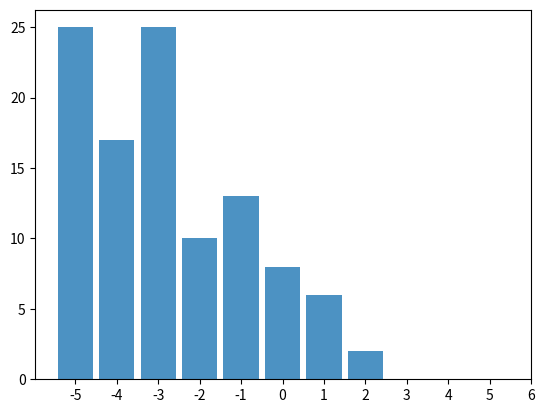

Write the Python code that produced this figure. (Note: this script raises an exception after producing the figure.)
import numpy as np
import random
import itertools
import matplotlib.pyplot as plt
from os.path import join

class evolutionIndirectReciprocitySimulation:

    nodes = []
    validNodeIds = []

    def __init__(self, numNodes, numInteractions, numGenerations, initialScore=0,
                 benefit=1, cost=0.1, strategyLimits=[-5,6], scoreLimits=[-5,5], mutation=False):

        # todo - scores between -5:+5
        # todo strategies between -5:+6 => -5=uncond cooperators ; +6=uncond defectors
        # todo -> find out, Are costs and benefits updated during runtime? (original paper end of legend of fig 1)
        self.logFreq=3
        self.numNodes = numNodes
        self.numInteractions = numInteractions
        self.numGenerations = numGenerations

        self.initialScore = initialScore

        self.payoffBenefit = benefit
        self.payoffCost = cost
        self.strategyLimits = strategyLimits
        self.scoreLimits = scoreLimits
        self.mutation = mutation

        assert(benefit > cost)

        self.idIterator = 0

        self.initiateNodes()

    def runSimulation(self):
        print('=====    Initiating simulation   ======')
        for i in range(self.numGenerations):
            print('-- Generation {} --'.format(i))
            self.runGeneration()

            # self.printPayoffs()
            self.reproduce()
            if i%self.logFreq==0:
                print('== Logging {} =='.format(i))
                self.logs(i)

    def runGeneration(self):
        interactionPairs = self.pickInteractionPairs(self.nodes, self.numInteractions)
        for pair in interactionPairs:
            self.runInteraction(pair)

        # print(self.nodes)
        return {}

    def runInteraction(self, pair):
        donner = pair[0]
        recipient = pair[1]
        score = self.checkRecipientScore(recipient)

        if score >= donner['strategy']:      # Each node has its own strategy
            # Cooperate
            if[donner['score'] < self.scoreLimits[1]]:
                donner['score'] += 1
            donner['payoff'] -= self.payoffCost
            donner['payoff'] += self.payoffBenefit

            # todo - talk with the teacher to make sure this is right
            '''donner['score'] += 0.1
            recipient['score'] += 0.1'''


        else:
            # Deflect
            if[donner['score'] > self.scoreLimits[0]]:
                donner['score'] -= 1


        return

    def reproduce(self):
        print('== Raising new generation ==')
        newNodes = []

        payoffs = [node['payoff'] for node in self.nodes]
        totalPayoff = 0
        for p in payoffs:
            totalPayoff += p

        numChilds = [p*self.numNodes/totalPayoff for p in payoffs]
        # print(payoffs)
        numChilds = self.round_series_retain_integer_sum(numChilds)

        for i, node in enumerate(self.nodes):
            offspring = numChilds[i]
            # print('{} - {}'.format(numChilds[i], offspring))
            # print('Reproducing {}'.format(offspring))
            for c in range(offspring):
                newNode = node.copy()
                newNode['score'] = 0
                newNode['id'] = self.idIterator
                self.idIterator += 1

                if self.mutation:
                    if self.casino(0.001):
                    # if self.casino(0.2):
                        print('JACKPOT')
                        newNode['strategy'] = random.randrange(self.strategyLimits[0], self.strategyLimits[1]+1)

                newNodes.append(newNode)
            else:
                # print('Not reproducing :( ')
                pass
        self.nodes = newNodes

        print('Size of new generation is {}'.format(len(self.nodes)))
        # print(self.nodes)

    def round_series_retain_integer_sum(self, xs):
        N = sum(xs)
        Rs = [round(x) for x in xs]
        K = N - sum(Rs)
        # assert(K == round(K))
        fs = [x - round(x) for x in xs]
        indices = [i for order, (e, i) in enumerate(reversed(sorted((e, i) for i, e in enumerate(fs)))) if order < K]
        ys = [R + 1 if i in indices else R for i, R in enumerate(Rs)]
        return ys

    def pickInteractionPairs(self, ids, numPairs):
        # todo - We should guarantee that each pair interacts once at most.
        # todo - never with the same partner twice (doesnt matter if in different roles)

        print("> Calculating interaction pairs ")

        # Generate all possible non-repeating pairs
        '''pairs = list(itertools.combinations(ids, 2))
        # Randomly shuffle these pairs
        random.shuffle(pairs)
        return pairs'''

        pairs = []
        while len(pairs) < numPairs:
            rand1 = random.choice(ids)
            rand2 = rand1
            while rand2["id"] == rand1["id"]:
                rand2 = random.choice(ids)
            pair = [rand1, rand2]
            pairs.append(pair)
        # print(pairs)
        print("- {} pairs calculated".format(len(pairs)))
        return pairs

    def checkRecipientScore(self, node):
        # Simplest case:
        return node['score']

    def logs(self, it):
        print('== Logging Results ==')
        # print(self.nodes)
        strategies = [n['strategy'] for n in self.nodes]
        plt.hist(x=strategies, bins=range(self.strategyLimits[0], self.strategyLimits[1]+1), align='left', alpha=0.8, rwidth=0.85)
        plt.xticks(range(self.strategyLimits[0], self.strategyLimits[1]+1))
        plt.savefig(join(dir, 'strategyDistribution - {}'.format(it)))
        plt.close()

    def calculateInitialScores(self):
        initialScores = [random.randrange(self.strategyLimits[0], self.strategyLimits[1]+1) for _ in range(self.numNodes)]
        return initialScores

    def initiateNodes(self):

        initialScores = self.calculateInitialScores()

        for i in range(self.numNodes):
            self.nodes.append({
                'id': self.idIterator,
                'payoff': 0,
                'score': self.initialScore,
                'strategy':  initialScores[i]
            })
            self.idIterator += 1
            self.validNodeIds.append(i)

    def newNode(self, id, strategy):
        pass

    def printPayoffs(self):
        for node in self.nodes:
            print(node['payoff'])

    def casino(self, percentage):
        return (random.randrange(100) < percentage);


if __name__ == "__main__":
    # Original paper values:
    originalPaperValues = {
        'numNodes': 100,
        'numInteractions':  125,
        'numGenerations': 200,
        'initialScore': 0,
        'benefit': 1,
        'cost': 0.1,
        'strategyLimits': [-5, 6],
        'scoreLimits': [-5, 5],
        'mutation': True,
    }

    testValues = {
        'numNodes': 10,
        'numInteractions':  15,
        'numGenerations': 10,
        'initialScore': 0,
        'benefit': 1,
        'cost': 0.1,
        'mutation': False,
    }

    dir = 'output'
    sim = evolutionIndirectReciprocitySimulation(**originalPaperValues)
    # sim = evolutionIndirectReciprocitySimulation(**testValues)
    sim.runSimulation()
